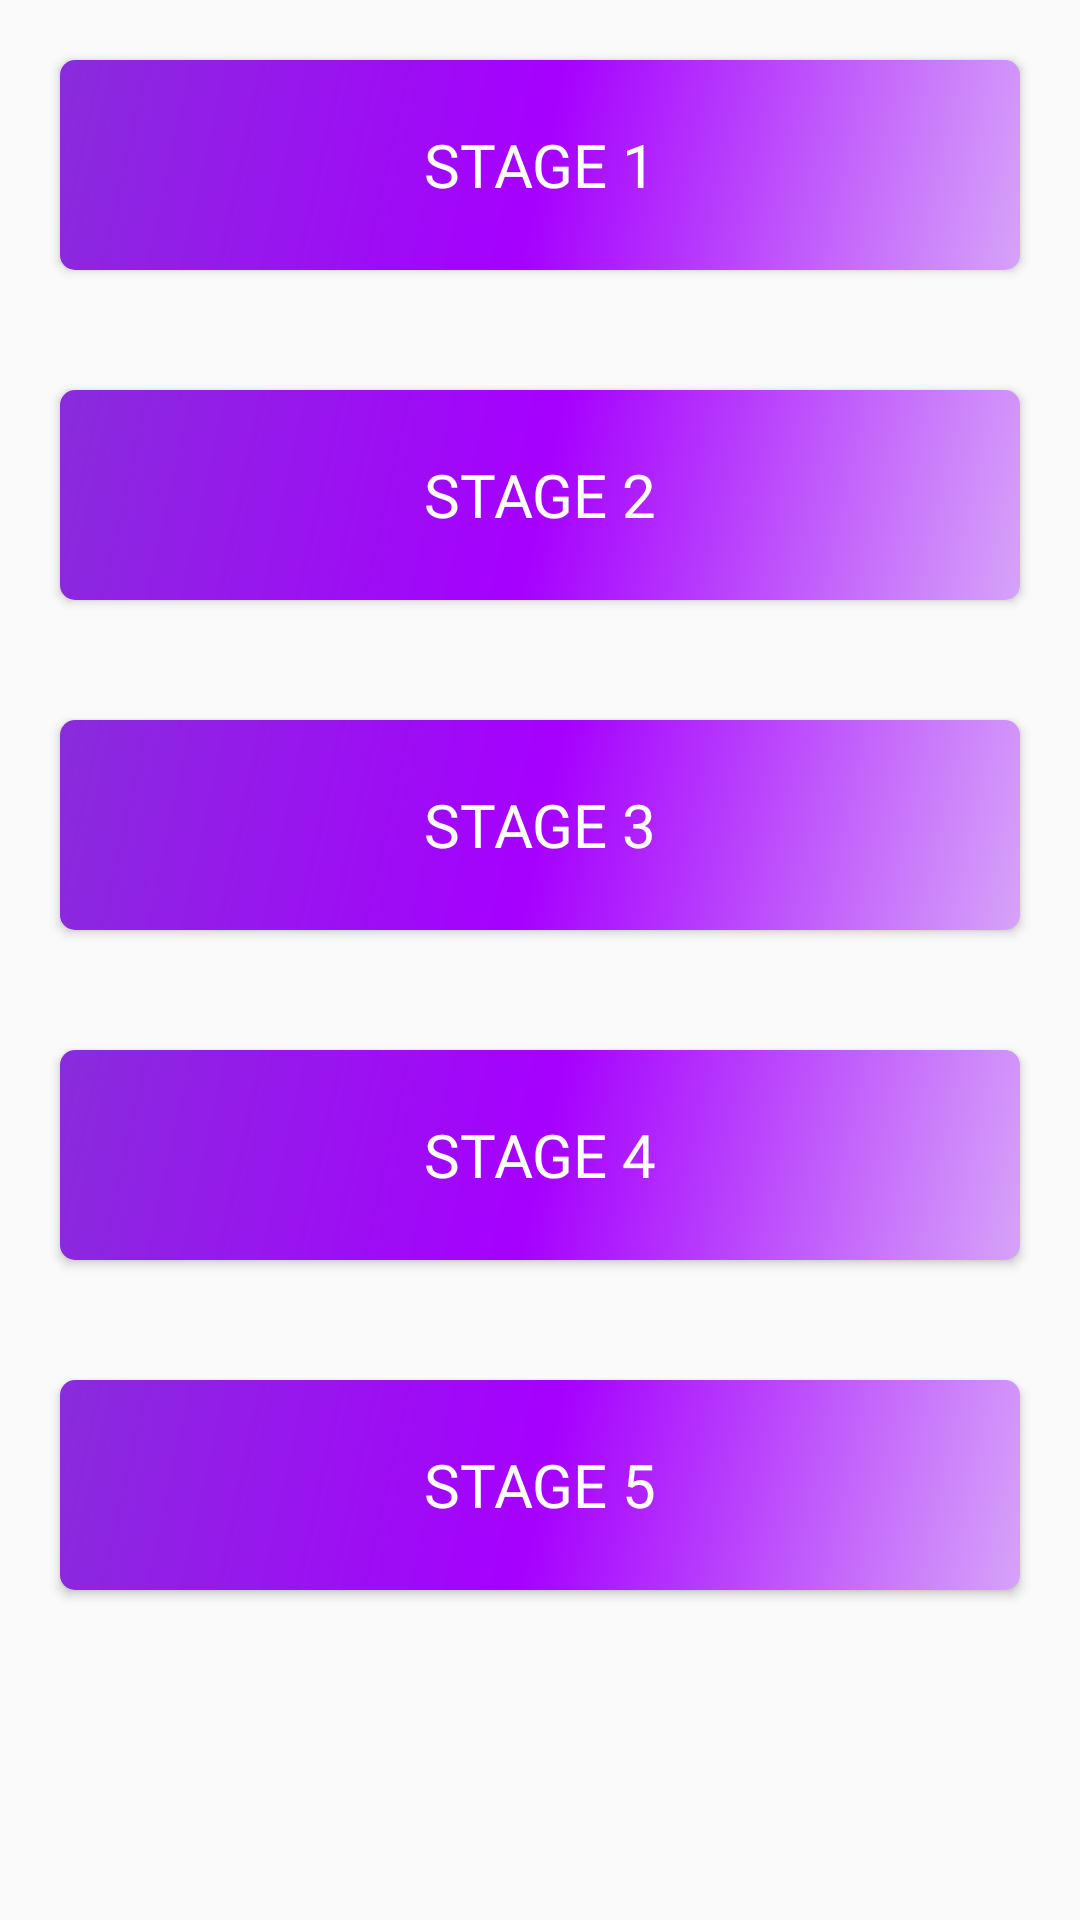

Here is an Android app screen rendered from its layout file. Give the layout XML and the strings, colors and styles it references.
<!-- AndroidManifest.xml: application theme AppTheme -->
<!-- res/layout/dialog_level.xml -->
<?xml version="1.0" encoding="utf-8"?>
<LinearLayout
    android:orientation="vertical"
    xmlns:android="http://schemas.android.com/apk/res/android" android:layout_width="match_parent"
    android:layout_height="match_parent">

    <Button
        android:id="@+id/stage1"
        android:layout_width="match_parent"
        android:layout_margin="20dp"
        android:layout_height="70dp"
        android:text="Stage 1"
        android:fontFamily="@font/nanumb"
        android:textColor="#ffffff"
        android:background="@drawable/square_button"
        android:textSize="20dp"/>
    <Button
        android:id="@+id/stage2"
        android:layout_width="match_parent"
        android:layout_margin="20dp"
        android:layout_height="70dp"
        android:text="Stage 2"
        android:fontFamily="@font/nanumb"
        android:textColor="#ffffff"
        android:background="@drawable/square_button"
        android:textSize="20dp"/>
    <Button
        android:id="@+id/stage3"
        android:layout_width="match_parent"
        android:layout_margin="20dp"
        android:layout_height="70dp"
        android:text="Stage 3"
        android:fontFamily="@font/nanumb"
        android:textColor="#ffffff"
        android:background="@drawable/square_button"
        android:textSize="20dp"/>
    <Button
        android:id="@+id/stage4"
        android:layout_width="match_parent"
        android:layout_margin="20dp"
        android:layout_height="70dp"
        android:text="Stage 4"
        android:fontFamily="@font/nanumb"
        android:textColor="#ffffff"
        android:background="@drawable/square_button"
        android:textSize="20dp"/>
    <Button
        android:id="@+id/stage5"
        android:layout_width="match_parent"
        android:layout_margin="20dp"
        android:layout_height="70dp"
        android:text="Stage 5"
        android:fontFamily="@font/nanumb"
        android:textColor="#ffffff"
        android:background="@drawable/square_button"
        android:textSize="20dp"/>
</LinearLayout>
<!-- resources referenced by this layout -->
<resources>
  <!-- drawable square_button (drawable) -->
  <?xml version="1.0" encoding="utf-8"?>
  <shape xmlns:android="http://schemas.android.com/apk/res/android"
      android:padding="10dp"
      android:shape="rectangle" >
      <gradient
          android:angle="135"
          android:centerColor="#A600FF"
          android:endColor="#892CDC"
          android:startColor="#D6A3F9"
          android:type="linear" />
      <corners
          android:bottomLeftRadius="5dp"
          android:bottomRightRadius="5dp"
          android:topLeftRadius="5dp"
          android:topRightRadius="5dp" />
  </shape>
  <style name="AppTheme" parent="Theme.AppCompat.Light.NoActionBar">
          
          <item name="colorPrimary">#A600FF</item>
          <item name="colorPrimaryDark">#892CDC</item>
          <item name="colorAccent">#D6A3F9</item>
      </style>
</resources>
